Run: headless pygame with SDL's dummy video driver; simulated clock (each Clock.tick advances the game by its frame time, no real sleeping); random seed 0; keys injected as events and as key.get_pressed() state; no mouse input.
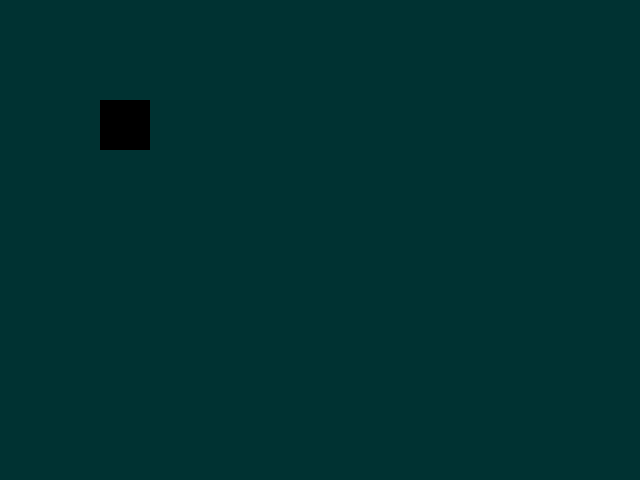
Frame 1 of 4 · flips 1–60 · no input
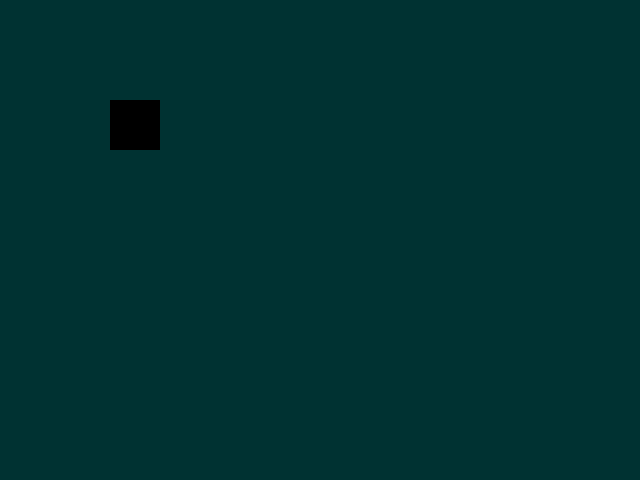
Frame 2 of 4 · flips 61–180 · tapped SPACE, RETURN · held RIGHT (→), D
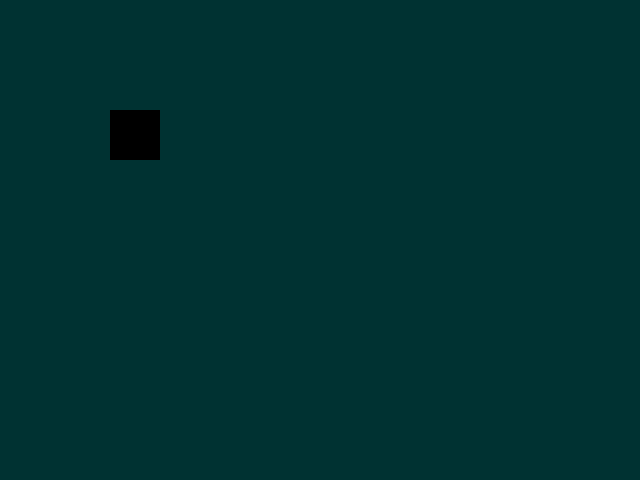
Frame 3 of 4 · flips 181–300 · held DOWN (↓), S
Frame 4 of 4 · flips 301–420 · held LEFT (←), A, UP (↑), W · screen same as frame 1, image omitted

The pygame program that drew these frames:

import pygame
import sys


pygame.init()
size = 640, 480
color = 0, 50, 50
clock = pygame.time.Clock()

screen = pygame.display.set_mode(size)


class Player:
    def __init__(self, x, y):
        self.x = min(max(10, x), size[0] - 60)
        self.y = min(max(10, y), size[0] - 60)
        self.direction = "RIGHT"

    def get_command(self, key):
        if key == 1073741903:
            self.__move("RIGHT")
        elif key == 1073741904:
            self.__move("LEFT")
        elif key == 1073741905:
            self.__move("DOWN")
        elif key == 1073741906:
            self.__move("UP")
        elif key == 32:
            self.__shot()

    def draw(self):
        pygame.draw.rect(screen, (0, 0, 0),
                         (self.x, self.y, 50, 50))

    def __move(self, direction):
        if direction == "RIGHT":
            self.x += 10
        elif direction == "LEFT":
            self.x -= 10
        elif direction == "UP":
            self.y -= 10
        elif direction == "DOWN":
            self.y += 10
        self.direction = direction

    def __shot(self):
        x, y = 0, 0
        if self.direction == "RIGHT":
            x, y = self.x + 51, self.y + 51
        elif self.direction == "LEFT":
            x, y = self.x - 1, self.y - 1
        elif self.direction == "UP":
            x, y = self.x + 51, self.y - 1
        elif self.direction == "DOWN":
            x, y = self.x - 1, self.y + 51
        Bullet(x, y, self.direction)


class Bullet:
    bullets = []

    def __init__(self, x, y, direction):
        self.x = x
        self.y = y
        self.direction = direction
        self.bullets.append(self)

    def kill(self, enemy):
        pass

    def draw(self):
        pygame.draw.rect(screen, (250, 0, 0),
                         (self.x, self.y, 3, 3))

    def move(self):
        if self.direction == "UP":
            self.y -= 10
        elif self.direction == "DOWN":
            self.y += 10
        elif self.direction == "LEFT":
            self.x -= 10
        elif self.direction == "RIGHT":
            self.x += 10

    def __del__(self):
        pass


player = Player(100, 100)

while True:
    for event in pygame.event.get():
        if event.type == pygame.QUIT:
            sys.exit()
        elif event.type == pygame.KEYDOWN:
            player.get_command(event.key)
    screen.fill(color)
    player.draw()
    for bullet in Bullet.bullets:
        bullet.move()
    for bullet in Bullet.bullets:
        bullet.draw()
    pygame.display.update()
    clock.tick(30)
